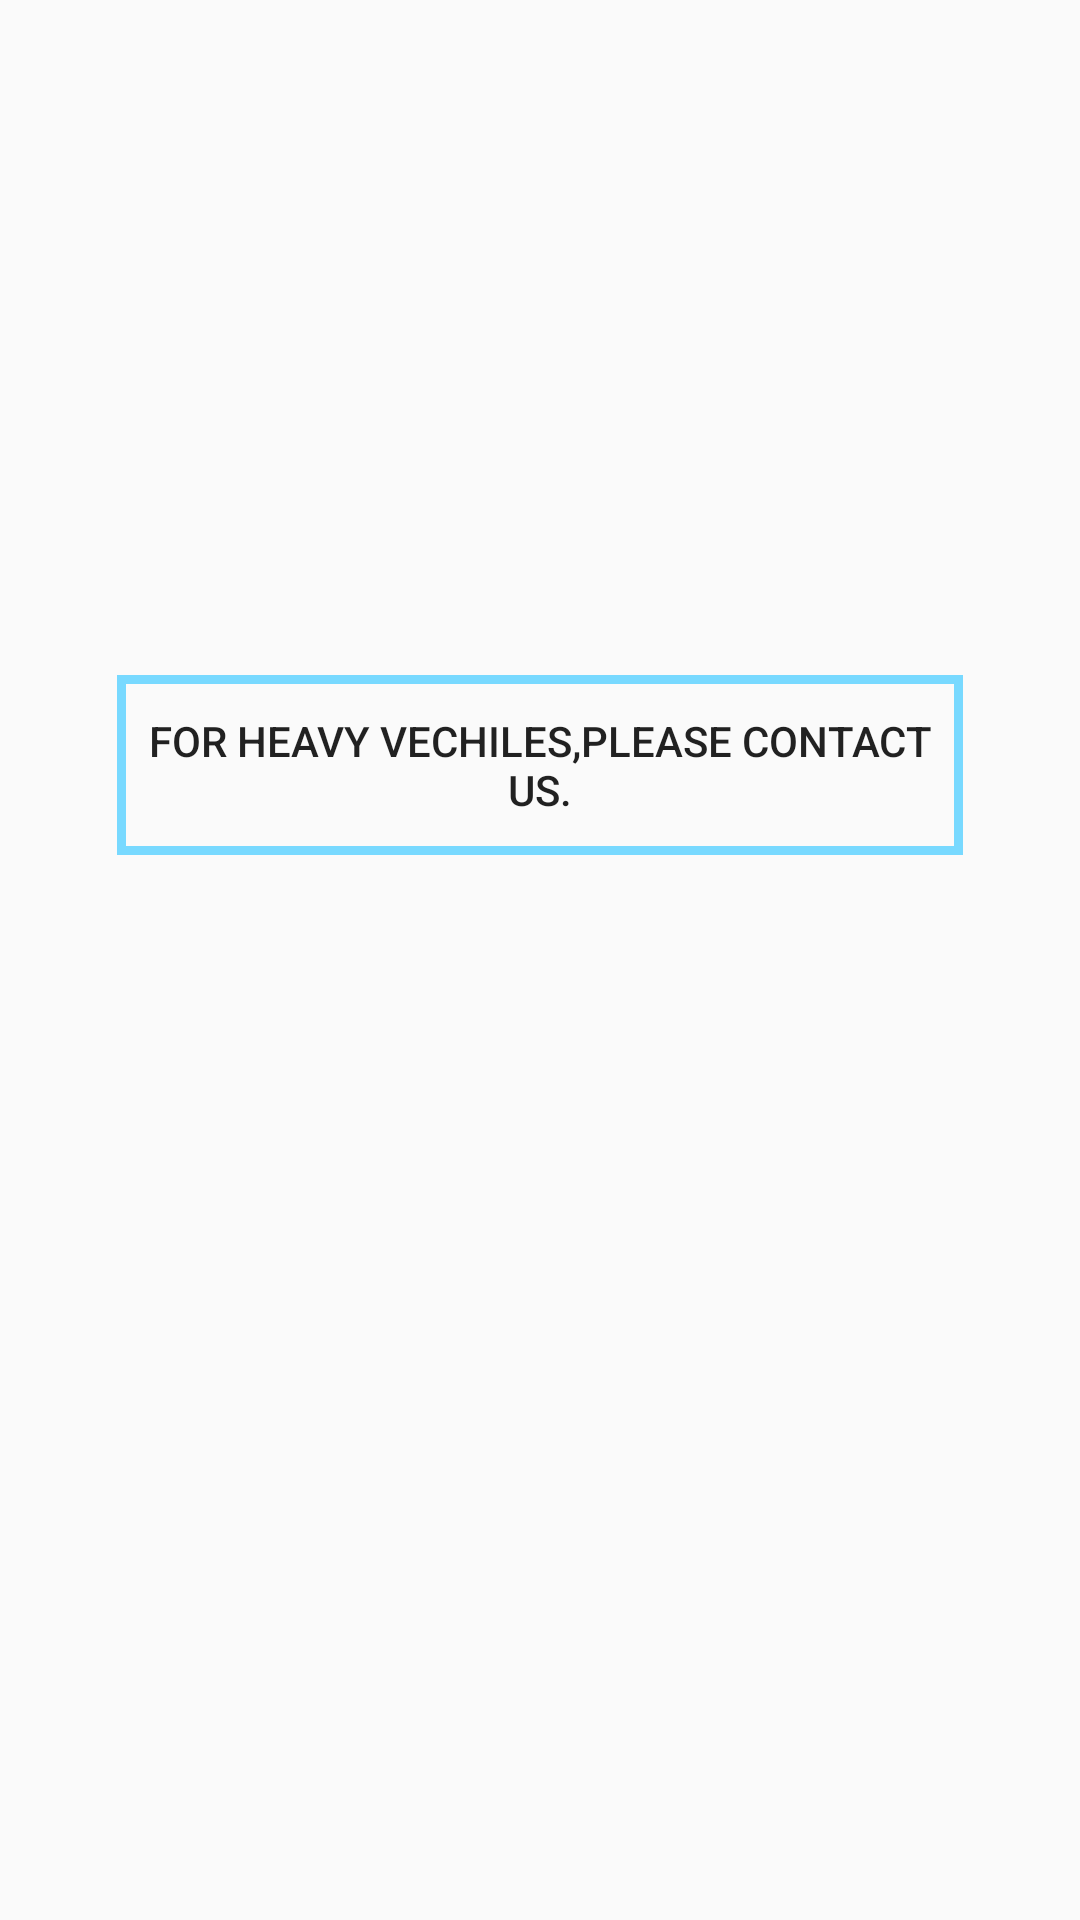

The Android layout XML behind this screen, and the referenced resources:
<!-- AndroidManifest.xml: application theme AppTheme -->
<!-- res/layout/activity_heavy.xml -->
<?xml version="1.0" encoding="utf-8"?>
<androidx.constraintlayout.widget.ConstraintLayout xmlns:android="http://schemas.android.com/apk/res/android"
    xmlns:app="http://schemas.android.com/apk/res-auto"
    xmlns:tools="http://schemas.android.com/tools"
    android:layout_width="match_parent"
    android:layout_height="match_parent"
    tools:context=".heavy">

    <Button
        android:id="@+id/heavy"
        android:background="@drawable/notebg"
        android:layout_width="282dp"
        android:layout_height="60dp"
        android:text="For heavy vechiles,please Contact Us."
        app:layout_constraintBottom_toBottomOf="parent"
        app:layout_constraintEnd_toEndOf="parent"
        app:layout_constraintStart_toStartOf="parent"
        app:layout_constraintTop_toTopOf="parent"
        app:layout_constraintVertical_bias="0.388">


    </Button>
</androidx.constraintlayout.widget.ConstraintLayout>
<!-- resources referenced by this layout -->
<resources>
  <!-- drawable notebg (drawable) -->
  <shape xmlns:android="http://schemas.android.com/apk/res/android"
      android:shape="rectangle">
      <stroke
  
          android:width="3dp"
  
          android:color="#78d9ff"/>
  </shape>
  <style name="AppTheme" parent="Theme.AppCompat.Light.DarkActionBar">
          
          <item name="colorPrimary">@color/bar</item>
          <item name="colorPrimaryDark">@color/colorAccent</item>
          <item name="colorAccent">@color/colorAccent</item>
      </style>
  <color name="bar">#0d47a1</color>
  <color name="colorAccent">#303F9F</color>
</resources>
